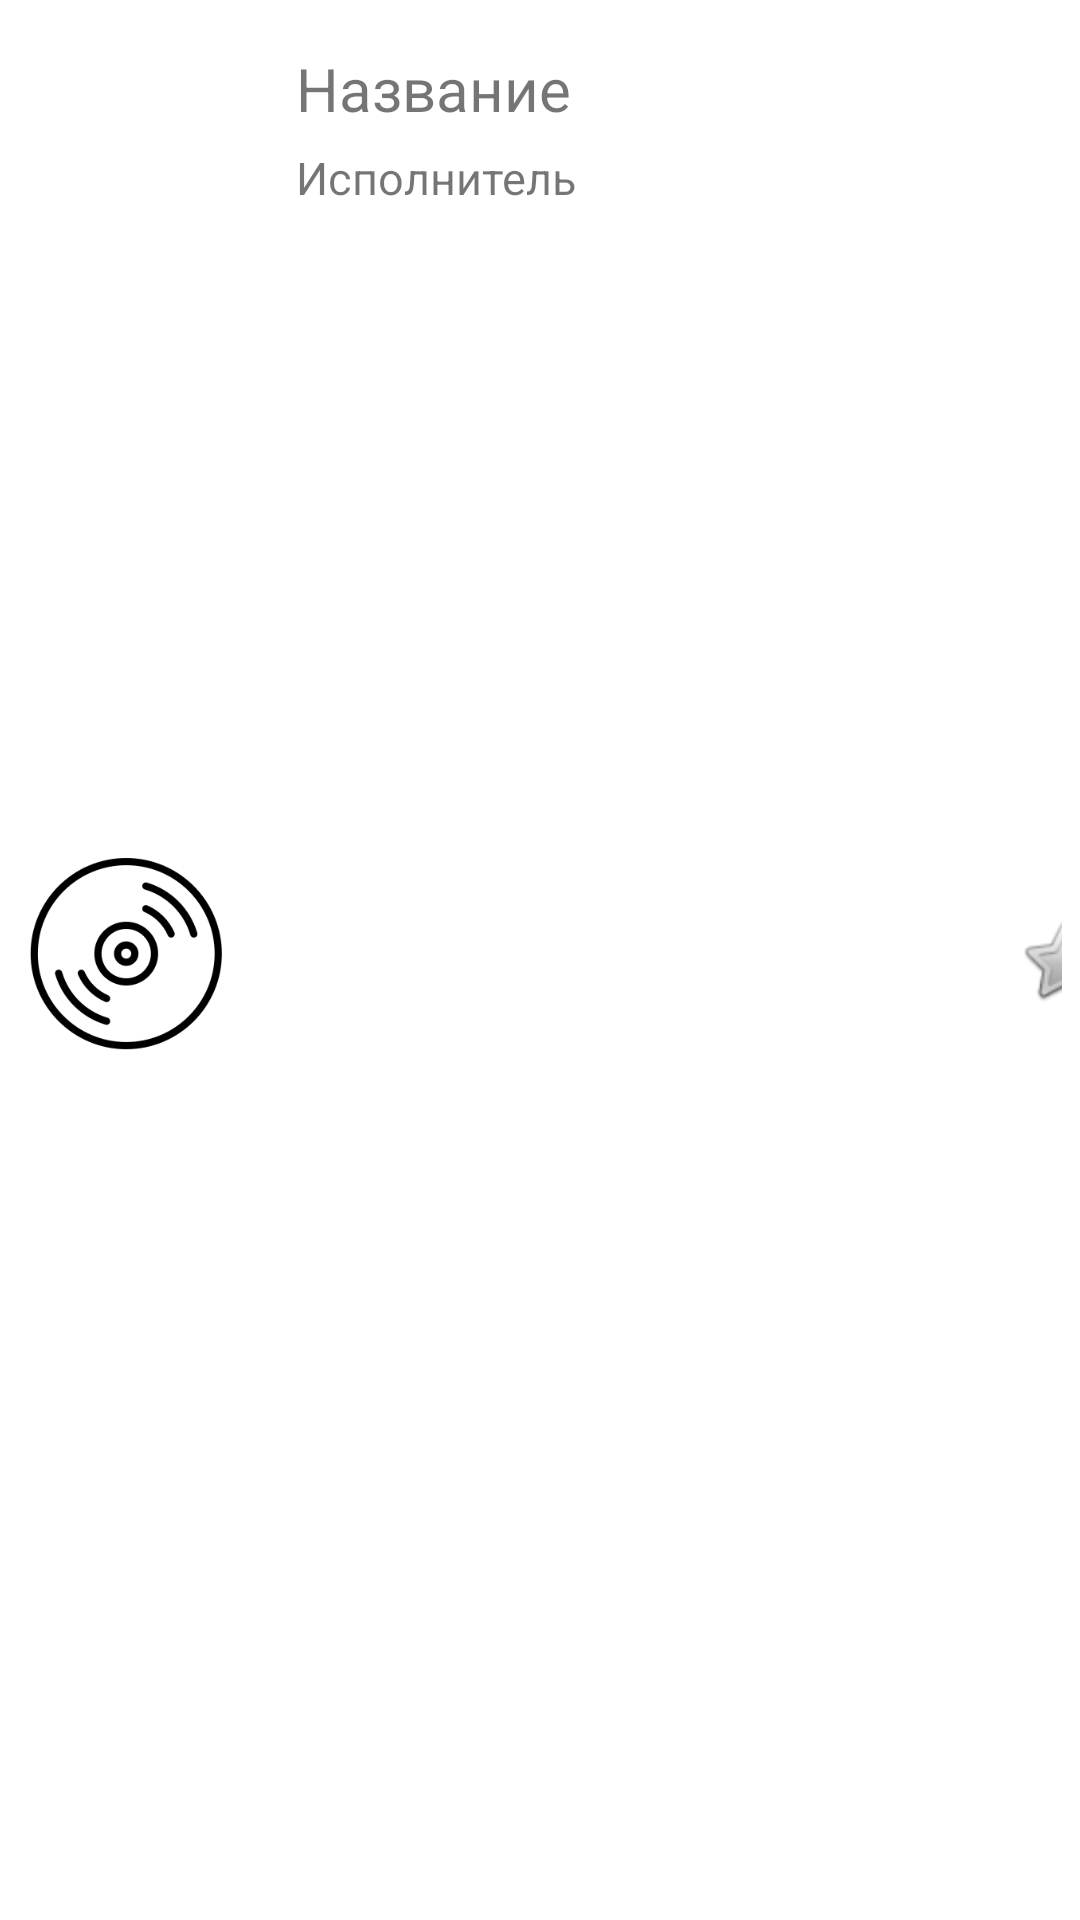

Reconstruct the res/layout file that produces this screen, plus the resources it refers to.
<!-- AndroidManifest.xml: application theme Theme.MusicCatalog -->
<!-- res/layout/music_item.xml -->
<?xml version="1.0" encoding="utf-8"?>
<LinearLayout xmlns:android="http://schemas.android.com/apk/res/android"
    xmlns:tools="http://schemas.android.com/tools"
    android:orientation="horizontal"
    android:layout_width="match_parent"
    android:layout_height="wrap_content"
    android:layout_marginTop="10dp"
    android:layout_marginBottom="5dp">

    <LinearLayout
        android:layout_width="80dp"
        android:layout_height="match_parent"
        android:layout_gravity="bottom"
        android:orientation="vertical">

        <ImageView
            android:id="@+id/music_item_cover_pic"
            android:layout_width="match_parent"
            android:layout_height="80dp"
            android:layout_gravity="left"
            android:layout_weight="1"
            android:foregroundGravity="left"
            android:src="@drawable/music_item_cover_pic_default"
            android:layout_margin="6dp" />

    </LinearLayout>

    <ImageView
        android:layout_width="1.5dp"
        android:layout_marginTop="7dp"
        android:layout_marginLeft="6dp"
        android:layout_marginBottom="7dp"
        android:layout_height="match_parent"
        android:src="@drawable/border" />

    <LinearLayout
        android:layout_width="240dp"
        android:layout_height="match_parent"
        android:orientation="vertical"
        android:layout_marginLeft="5dp">

        <TextView
            android:id="@+id/music_item_name"
            android:layout_width="match_parent"
            android:layout_height="wrap_content"
            android:layout_marginStart="6dp"
            android:layout_marginTop="16dp"
            android:layout_marginEnd="8dp"
            android:textSize="20sp"
            android:text="Название"
            android:layout_marginLeft="6dp"
            android:layout_marginRight="8dp" />

        <TextView
            android:id="@+id/music_item_author"
            android:layout_width="match_parent"
            android:layout_height="wrap_content"
            android:layout_marginStart="6dp"
            android:layout_marginTop="6dp"
            android:layout_marginEnd="8dp"
            android:textSize="15sp"
            android:text="Исполнитель"
            android:layout_marginLeft="6dp"
            android:layout_marginRight="8dp" />

    </LinearLayout>

    <CheckBox
        android:id="@+id/favorite"
        android:layout_width="match_parent"
        android:layout_height="match_parent"
        android:layout_margin="6dp"
        android:layout_gravity="center"
        android:button="@android:drawable/btn_star"
        android:background="@android:color/transparent"/>

</LinearLayout>
<!-- resources referenced by this layout -->
<resources>
  <!-- drawable music_item_cover_pic_default: png bitmap (drawable, 8437 bytes) -->
  <style name="Theme.MusicCatalog" parent="Theme.MaterialComponents.DayNight.DarkActionBar">
          
          <item name="colorPrimary">@color/dark_grey</item>
          <item name="colorPrimaryVariant">@color/grey</item>
          <item name="colorOnPrimary">@color/white</item>
          
          <item name="colorSecondary">@color/teal_200</item>
          <item name="colorSecondaryVariant">@color/teal_700</item>
          <item name="colorOnSecondary">@color/black</item>
          
          <item name="android:statusBarColor" tools:targetApi="l">?attr/colorPrimaryVariant</item>
          
      </style>
  <color name="dark_grey">#576888</color>
  <color name="grey">#5E6B84</color>
  <color name="white">#FFFFFFFF</color>
  <color name="teal_200">#FF03DAC5</color>
  <color name="teal_700">#FF018786</color>
  <color name="black">#FF000000</color>
</resources>
